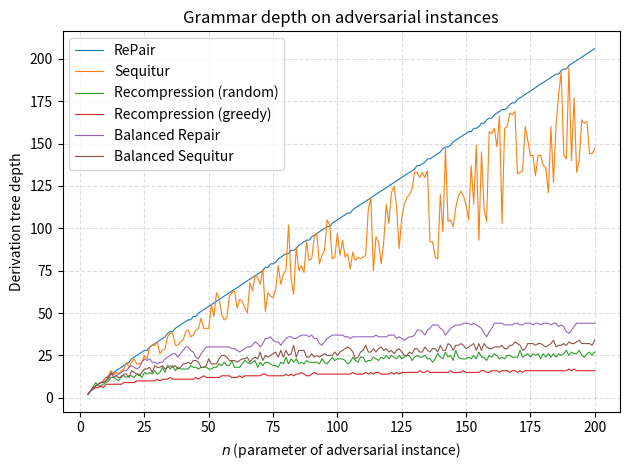

Python code for this plot:
import matplotlib.pyplot as plt

repair_sizes = [4, 7, 10, 13, 16, 19, 22, 25, 28, 31, 34, 37, 40, 43, 46, 49, 52, 55, 58, 61, 64, 67, 70, 73, 76, 79, 82, 85, 88, 91, 94, 97, 100, 103, 106, 109, 112, 115, 118, 121, 124, 127, 130, 133, 136, 139, 142, 145, 148, 151, 154, 157, 160, 163, 166, 169, 172, 175, 178, 181, 184, 187, 190, 193, 196, 199, 202, 205, 208, 211, 214, 217, 220, 223, 226, 229, 232, 235, 238, 241, 244, 247, 250, 253, 256, 259, 262, 265, 268, 271, 274, 277, 280, 283, 286, 289, 292, 295, 298, 301, 304, 307, 310, 313, 316, 319, 322, 325, 328, 331, 334, 337, 340, 343, 346, 349, 352, 355, 358, 361, 364, 367, 370, 373, 376, 379, 382, 385, 388, 391, 394, 397, 400, 403, 406, 409, 412, 415, 418, 421, 424, 427, 430, 433, 436, 439, 442, 445, 448, 451, 454, 457, 460, 463, 466, 469, 472, 475, 478, 481, 484, 487, 490, 493, 496, 499, 502, 505, 508, 511, 514, 517, 520, 523, 526, 529, 532, 535, 538, 541, 544, 547, 550, 553, 556, 559, 562, 565, 568, 571, 574, 577, 580, 583, 586, 589, 592, 595]
repair_depths = [2, 4, 5, 7, 8, 9, 10, 12, 12, 14, 15, 16, 17, 18, 19, 20, 21, 23, 24, 25, 26, 27, 28, 28, 30, 31, 32, 33, 34, 35, 36, 38, 39, 39, 41, 42, 43, 44, 45, 46, 46, 48, 48, 50, 51, 52, 53, 54, 55, 56, 57, 58, 59, 60, 61, 62, 63, 64, 65, 66, 67, 68, 69, 70, 71, 72, 73, 74, 75, 77, 77, 79, 79, 80, 82, 83, 84, 85, 85, 87, 87, 88, 90, 91, 92, 93, 93, 95, 96, 97, 98, 99, 100, 101, 101, 103, 104, 105, 106, 107, 108, 109, 109, 111, 112, 113, 114, 115, 116, 117, 118, 119, 120, 121, 122, 123, 124, 125, 126, 127, 128, 129, 130, 131, 132, 133, 134, 135, 137, 137, 138, 139, 141, 141, 142, 143, 144, 145, 147, 148, 148, 149, 151, 152, 153, 154, 155, 156, 157, 157, 159, 159, 160, 162, 162, 164, 165, 165, 167, 168, 169, 170, 170, 171, 173, 174, 174, 176, 177, 178, 179, 180, 181, 182, 183, 184, 185, 186, 187, 188, 189, 190, 191, 191, 193, 194, 194, 196, 197, 198, 199, 200, 201, 202, 203, 204, 205, 206]

sequitur_sizes = [4, 7, 10, 14, 17, 20, 23, 26, 29, 38, 40, 39, 46, 53, 54, 71, 69, 81, 74, 81, 91, 86, 90, 94, 99, 146, 111, 124, 121, 125, 129, 150, 153, 143, 156, 159, 159, 148, 184, 164, 206, 200, 211, 220, 246, 238, 249, 209, 340, 236, 321, 294, 260, 252, 255, 320, 336, 316, 294, 297, 288, 341, 347, 365, 332, 412, 394, 386, 402, 325, 362, 394, 402, 374, 413, 400, 374, 394, 447, 444, 358, 448, 407, 462, 478, 536, 521, 487, 607, 609, 527, 473, 569, 634, 654, 596, 522, 657, 506, 505, 477, 491, 484, 544, 648, 661, 618, 545, 604, 650, 721, 543, 666, 595, 589, 585, 695, 609, 828, 760, 655, 605, 641, 746, 856, 841, 770, 758, 756, 741, 938, 799, 817, 771, 750, 738, 825, 816, 763, 1003, 882, 813, 786, 843, 821, 900, 1008, 806, 949, 919, 870, 998, 823, 1002, 961, 940, 952, 976, 1042, 884, 1085, 876, 1086, 1085, 1095, 1001, 998, 1093, 1144, 1149, 1099, 1062, 989, 1011, 962, 1112, 1096, 970, 1014, 1132, 1090, 1012, 1162, 1244, 1229, 1103, 1131, 1454, 980, 1173, 1015, 1187, 1187, 1175, 1187, 1140, 1374, 1139]
sequitur_depths = [2, 4, 6, 7, 8, 9, 10, 12, 13, 16, 14, 15, 14, 16, 17, 21, 18, 21, 23, 20, 20, 21, 25, 23, 30, 31, 31, 33, 26, 28, 29, 36, 38, 38, 31, 31, 33, 34, 39, 40, 36, 37, 40, 41, 47, 41, 41, 41, 55, 48, 62, 59, 49, 46, 47, 60, 62, 63, 53, 58, 57, 53, 50, 68, 63, 72, 71, 67, 76, 51, 62, 60, 59, 64, 78, 67, 73, 75, 102, 70, 61, 89, 75, 78, 74, 92, 81, 82, 95, 97, 79, 84, 87, 105, 102, 82, 83, 97, 84, 93, 83, 85, 76, 86, 81, 83, 82, 83, 84, 111, 118, 75, 95, 92, 79, 92, 114, 103, 121, 125, 113, 88, 106, 114, 118, 120, 123, 133, 133, 130, 133, 130, 134, 92, 92, 83, 82, 120, 98, 147, 104, 105, 101, 112, 119, 122, 119, 114, 105, 137, 114, 149, 93, 145, 112, 104, 157, 156, 159, 148, 166, 103, 159, 160, 168, 167, 169, 132, 133, 134, 160, 152, 143, 143, 131, 143, 143, 137, 136, 121, 160, 127, 161, 179, 192, 143, 141, 195, 140, 177, 133, 140, 164, 162, 163, 144, 144, 147]

recomp_greedy_sizes = [4, 7, 12, 15, 22, 24, 31, 34, 40, 43, 50, 55, 60, 66, 71, 81, 81, 92, 96, 100, 107, 111, 116, 126, 129, 137, 141, 143, 153, 159, 168, 172, 184, 192, 196, 200, 206, 216, 221, 223, 230, 233, 248, 255, 271, 269, 270, 277, 286, 288, 313, 312, 305, 312, 324, 329, 335, 344, 348, 358, 376, 378, 390, 392, 402, 397, 414, 414, 425, 434, 447, 458, 472, 481, 480, 491, 501, 506, 512, 517, 534, 522, 539, 532, 547, 562, 558, 541, 557, 573, 564, 587, 594, 622, 620, 628, 638, 646, 641, 654, 652, 656, 695, 692, 708, 712, 703, 706, 714, 725, 713, 741, 757, 759, 764, 772, 787, 796, 811, 815, 828, 823, 846, 859, 857, 865, 852, 886, 901, 887, 925, 924, 936, 949, 954, 940, 950, 969, 974, 987, 987, 985, 992, 1002, 1030, 1049, 1043, 1058, 1062, 1071, 1055, 1085, 1101, 1086, 1079, 1078, 1108, 1111, 1134, 1135, 1174, 1168, 1189, 1195, 1200, 1195, 1204, 1210, 1229, 1251, 1247, 1264, 1250, 1287, 1283, 1302, 1309, 1313, 1323, 1343, 1334, 1352, 1371, 1365, 1370, 1383, 1389, 1374, 1403, 1404, 1434, 1406, 1454, 1454, 1477, 1450, 1497, 1489]
recomp_greedy_depths = [2, 4, 5, 6, 6, 7, 6, 8, 8, 8, 8, 8, 8, 8, 9, 9, 9, 9, 9, 10, 10, 10, 10, 10, 10, 10, 10, 11, 10, 11, 11, 11, 12, 11, 11, 11, 11, 11, 11, 11, 11, 11, 12, 11, 12, 13, 12, 12, 12, 12, 12, 12, 13, 13, 13, 13, 12, 12, 12, 13, 12, 13, 13, 13, 13, 13, 13, 13, 14, 14, 13, 13, 13, 13, 13, 13, 13, 14, 13, 14, 13, 14, 14, 15, 14, 13, 13, 14, 15, 14, 14, 14, 14, 14, 14, 14, 14, 14, 14, 14, 14, 14, 14, 15, 14, 14, 14, 14, 15, 14, 15, 14, 15, 15, 14, 14, 14, 14, 15, 14, 15, 14, 15, 15, 15, 15, 15, 15, 15, 16, 15, 15, 16, 15, 15, 15, 15, 15, 15, 15, 15, 16, 15, 15, 15, 15, 16, 15, 15, 15, 15, 15, 15, 16, 16, 15, 15, 16, 16, 16, 15, 16, 16, 16, 15, 16, 16, 15, 16, 15, 16, 16, 16, 16, 16, 16, 16, 16, 16, 16, 16, 16, 16, 16, 16, 16, 16, 17, 16, 17, 16, 16, 16, 16, 16, 16, 16, 16]

recomp_rand_sizes = [4, 7, 12, 16, 21, 25, 33, 34, 41, 45, 48, 57, 68, 75, 94, 99, 95, 123, 107, 130, 152, 140, 128, 152, 171, 172, 165, 176, 196, 203, 193, 235, 265, 282, 232, 247, 229, 245, 261, 290, 275, 257, 315, 336, 329, 349, 350, 361, 364, 375, 362, 413, 431, 430, 478, 385, 512, 484, 460, 499, 496, 496, 590, 515, 532, 519, 523, 541, 543, 522, 619, 618, 626, 594, 575, 668, 628, 709, 745, 757, 599, 751, 723, 685, 733, 719, 756, 735, 771, 751, 784, 840, 818, 854, 786, 856, 838, 901, 1012, 924, 872, 863, 932, 855, 843, 843, 891, 1000, 958, 1026, 993, 1083, 966, 1031, 954, 1024, 1182, 1019, 1077, 1049, 1010, 1063, 1197, 1154, 1113, 1189, 1171, 1254, 1336, 1133, 1198, 1219, 1140, 1085, 1206, 1262, 1234, 1250, 1281, 1293, 1372, 1388, 1266, 1374, 1291, 1376, 1269, 1480, 1548, 1357, 1334, 1388, 1508, 1498, 1525, 1381, 1485, 1523, 1501, 1544, 1473, 1563, 1531, 1550, 1476, 1553, 1581, 1626, 1692, 1577, 1704, 1658, 1646, 1682, 1763, 1762, 1638, 1780, 1762, 1985, 1749, 1874, 1739, 1823, 1844, 1969, 1901, 1842, 1815, 1827, 2026, 1893, 1991, 2028, 1892, 2067, 2004, 2086]
recomp_rand_depths = [2, 4, 6, 9, 7, 7, 8, 9, 10, 12, 12, 11, 10, 13, 13, 12, 13, 13, 12, 14, 14, 12, 15, 14, 15, 14, 16, 14, 15, 18, 15, 19, 17, 19, 16, 18, 17, 17, 17, 17, 19, 18, 18, 17, 18, 18, 18, 17, 17, 18, 18, 20, 19, 21, 19, 19, 22, 18, 18, 18, 20, 22, 21, 20, 21, 22, 18, 21, 19, 21, 21, 20, 19, 19, 18, 21, 20, 24, 20, 23, 21, 23, 20, 21, 20, 22, 21, 21, 21, 21, 20, 23, 21, 20, 22, 24, 22, 23, 23, 23, 22, 20, 21, 24, 22, 21, 24, 24, 21, 22, 22, 24, 23, 22, 24, 23, 25, 23, 25, 24, 23, 25, 23, 24, 25, 25, 22, 24, 25, 24, 24, 25, 23, 23, 21, 23, 26, 24, 23, 27, 24, 25, 22, 28, 24, 23, 23, 23, 24, 23, 25, 23, 27, 24, 24, 22, 25, 24, 26, 25, 23, 24, 23, 25, 25, 24, 24, 24, 28, 24, 25, 26, 24, 26, 25, 26, 23, 26, 24, 26, 24, 26, 24, 26, 25, 26, 28, 25, 27, 26, 26, 28, 25, 24, 26, 27, 25, 27]

balanced_repair_sizes = [4, 7, 10, 13, 16, 19, 23, 27, 30, 31, 36, 42, 44, 48, 52, 56, 59, 63, 70, 77, 77, 79, 81, 86, 92, 97, 104, 112, 114, 117, 120, 127, 129, 132, 138, 147, 147, 147, 152, 161, 165, 170, 180, 189, 189, 190, 193, 199, 203, 202, 209, 215, 220, 226, 233, 240, 246, 250, 259, 268, 269, 273, 278, 283, 285, 283, 292, 302, 301, 306, 309, 312, 319, 325, 335, 347, 347, 352, 346, 352, 355, 359, 371, 377, 383, 390, 395, 405, 407, 418, 427, 437, 439, 441, 438, 443, 447, 449, 452, 459, 464, 471, 476, 480, 482, 488, 493, 503, 506, 513, 517, 521, 525, 533, 539, 548, 556, 565, 573, 582, 587, 590, 599, 609, 605, 610, 609, 617, 619, 624, 634, 644, 645, 649, 649, 656, 658, 662, 673, 683, 684, 687, 690, 698, 700, 705, 712, 715, 724, 730, 731, 741, 750, 760, 771, 780, 771, 773, 779, 778, 789, 785, 789, 795, 806, 815, 815, 821, 828, 831, 836, 845, 852, 860, 864, 871, 873, 877, 887, 898, 902, 911, 921, 928, 936, 947, 961, 969, 968, 969, 967, 971, 974, 983, 987, 988, 996, 999]
balanced_repair_depths = [2, 4, 5, 7, 8, 9, 9, 10, 11, 14, 14, 13, 14, 15, 16, 16, 18, 19, 18, 17, 18, 21, 23, 22, 23, 21, 21, 20, 21, 21, 23, 24, 25, 26, 26, 24, 26, 28, 30, 30, 28, 27, 24, 23, 26, 28, 30, 30, 30, 30, 30, 30, 30, 30, 30, 30, 29, 29, 28, 27, 28, 29, 30, 30, 31, 33, 32, 30, 32, 35, 35, 36, 34, 33, 33, 31, 33, 35, 36, 36, 35, 35, 36, 37, 37, 37, 36, 37, 35, 35, 32, 31, 33, 35, 36, 37, 37, 37, 37, 37, 36, 36, 35, 36, 36, 36, 36, 36, 36, 36, 36, 36, 37, 36, 36, 36, 36, 37, 37, 37, 35, 36, 35, 34, 35, 36, 36, 37, 40, 40, 39, 37, 40, 41, 43, 43, 43, 41, 40, 37, 39, 41, 42, 43, 43, 43, 44, 44, 44, 43, 44, 43, 42, 41, 38, 36, 39, 41, 44, 44, 44, 44, 43, 43, 43, 43, 44, 44, 43, 43, 44, 44, 44, 43, 44, 44, 43, 44, 44, 44, 43, 44, 44, 42, 43, 42, 39, 38, 40, 42, 44, 44, 44, 44, 44, 44, 44, 44]

balanced_sequitur_sizes = [4, 7, 10, 14, 17, 20, 24, 28, 30, 40, 43, 42, 48, 59, 59, 86, 81, 100, 85, 93, 105, 97, 104, 108, 118, 194, 132, 156, 144, 151, 152, 194, 201, 185, 184, 196, 194, 170, 232, 201, 262, 248, 268, 280, 341, 311, 325, 255, 541, 311, 496, 422, 337, 307, 312, 464, 489, 443, 386, 393, 375, 471, 462, 540, 449, 631, 565, 545, 597, 408, 481, 532, 527, 483, 597, 520, 491, 532, 666, 640, 446, 653, 537, 651, 676, 811, 755, 703, 985, 991, 762, 637, 880, 1009, 1059, 879, 740, 1036, 699, 710, 632, 651, 613, 740, 991, 1013, 911, 750, 872, 976, 1174, 722, 1031, 849, 777, 775, 1074, 843, 1412, 1193, 939, 830, 888, 1134, 1355, 1343, 1168, 1158, 1153, 1114, 1579, 1220, 1281, 1115, 1091, 983, 1193, 1239, 1072, 1695, 1329, 1172, 1122, 1216, 1201, 1376, 1640, 1127, 1449, 1408, 1250, 1577, 1149, 1600, 1454, 1351, 1463, 1524, 1747, 1289, 1805, 1206, 1731, 1727, 1799, 1558, 1564, 1729, 1834, 1853, 1769, 1711, 1463, 1516, 1389, 1744, 1709, 1398, 1481, 1751, 1651, 1456, 1831, 2121, 2025, 1611, 1691, 2638, 1400, 1829, 1461, 1895, 1836, 1818, 1835, 1671, 2280, 1671]
balanced_sequitur_depths = [2, 4, 6, 7, 8, 9, 9, 10, 12, 15, 12, 13, 12, 12, 14, 14, 12, 16, 15, 14, 13, 15, 17, 17, 18, 15, 19, 18, 18, 19, 17, 18, 19, 18, 19, 17, 18, 20, 20, 21, 20, 22, 22, 21, 18, 18, 19, 23, 20, 20, 20, 23, 25, 25, 24, 22, 22, 22, 21, 22, 23, 23, 24, 21, 23, 24, 23, 27, 22, 25, 24, 25, 26, 27, 24, 28, 24, 28, 25, 26, 31, 24, 28, 28, 28, 24, 24, 26, 24, 25, 24, 25, 26, 25, 25, 25, 27, 25, 27, 28, 29, 30, 29, 27, 23, 24, 27, 28, 31, 27, 27, 29, 27, 29, 30, 28, 29, 27, 28, 26, 28, 29, 27, 25, 25, 27, 26, 29, 29, 27, 27, 30, 28, 27, 29, 29, 27, 31, 28, 28, 32, 31, 28, 31, 31, 32, 31, 29, 30, 31, 32, 28, 32, 28, 32, 30, 29, 29, 30, 30, 30, 31, 29, 29, 31, 31, 33, 32, 31, 28, 29, 32, 32, 32, 31, 32, 32, 31, 30, 31, 32, 34, 30, 31, 31, 32, 31, 33, 32, 32, 33, 34, 32, 32, 32, 32, 31, 34]

n_values = list(range(3, 201))

def plot_sizes():
    linewidth = 0.8
    plt.figure()
    plt.plot(n_values, repair_sizes, linewidth=linewidth, label="RePair")
    plt.plot(n_values, sequitur_sizes, linewidth=linewidth, label="Sequitur")
    plt.plot(n_values, recomp_rand_sizes, linewidth=linewidth, label="Recompression (random)")
    plt.plot(n_values, recomp_greedy_sizes, linewidth=linewidth, label="Recompression (greedy)")
    plt.plot(n_values, balanced_repair_sizes, linewidth=linewidth, label="Balanced Repair")
    plt.plot(n_values, balanced_sequitur_sizes, linewidth=linewidth, label="Balanced Sequitur")
    plt.xlabel(r"$n$ (parameter of adversarial instance)")
    plt.ylabel("Grammar size (number of nonterminals)")
    plt.title("Grammar size on adversarial instances")
    plt.legend()
    plt.grid(True, linestyle="--", alpha=0.4)
    plt.tight_layout()
    plt.savefig("sizes_adversarial.pdf")  # or .png if you prefer
    plt.close()

def plot_depths():
    linewidth = 0.8
    plt.figure()
    plt.plot(n_values, repair_depths, linewidth=linewidth, label="RePair")
    plt.plot(n_values, sequitur_depths, linewidth=linewidth, label="Sequitur")
    plt.plot(n_values, recomp_rand_depths, linewidth=linewidth, label="Recompression (random)")
    plt.plot(n_values, recomp_greedy_depths, linewidth=linewidth, label="Recompression (greedy)")
    plt.plot(n_values, balanced_repair_depths, linewidth=linewidth, label="Balanced Repair")
    plt.plot(n_values, balanced_sequitur_depths, linewidth=linewidth, label="Balanced Sequitur")
    plt.xlabel(r"$n$ (parameter of adversarial instance)")
    plt.ylabel("Derivation tree depth")
    plt.title("Grammar depth on adversarial instances")
    plt.legend()
    plt.grid(True, linestyle="--", alpha=0.4)
    plt.tight_layout()
    plt.savefig("depths_adversarial.pdf")  # or .png if you prefer
    plt.close()

if __name__ == "__main__":
    # plot_sizes()
    plot_depths()
